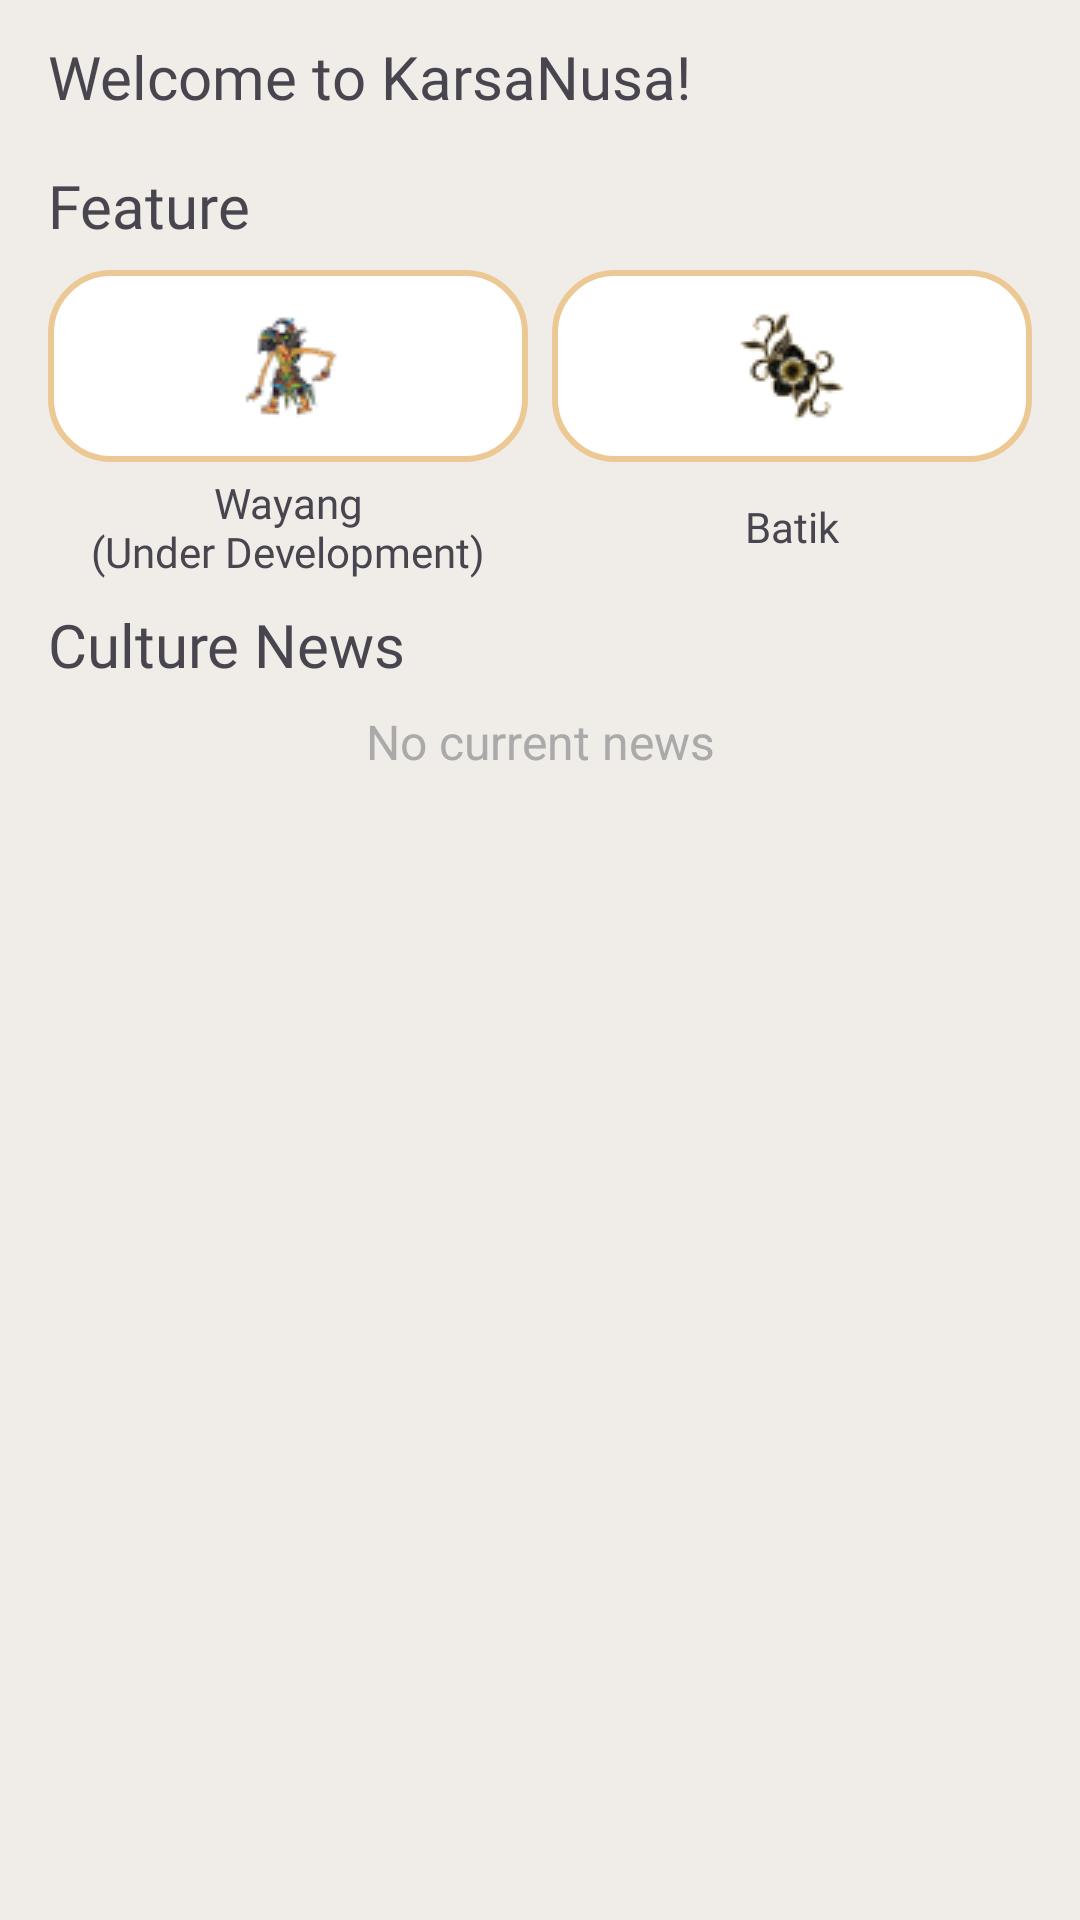

Layout XML and referenced resources for this Android screen:
<!-- AndroidManifest.xml: application theme Theme.KarsaNusa -->
<!-- res/layout/fragment_home.xml -->
<?xml version="1.0" encoding="utf-8"?>
<androidx.constraintlayout.widget.ConstraintLayout
    xmlns:android="http://schemas.android.com/apk/res/android"
    xmlns:app="http://schemas.android.com/apk/res-auto"
    xmlns:tools="http://schemas.android.com/tools"
    android:id="@+id/fragment_home"
    android:layout_width="match_parent"
    android:layout_height="match_parent"
    android:padding="4dp"
    android:background="@color/background_main"
    tools:context=".view.ui.home.HomeFragment">

    <androidx.core.widget.NestedScrollView
        android:layout_width="match_parent"
        android:layout_height="match_parent"
        app:layout_constraintTop_toTopOf="parent"
        app:layout_constraintStart_toStartOf="parent"
        app:layout_constraintEnd_toEndOf="parent"
        app:layout_constraintBottom_toBottomOf="parent">

        <LinearLayout
            android:layout_width="match_parent"
            android:layout_height="wrap_content"
            android:orientation="vertical"
            android:padding="8dp">

            <TextView
                android:id="@+id/home_welcome_text"
                android:layout_width="match_parent"
                android:layout_height="wrap_content"
                android:layout_marginStart="4dp"
                android:layout_marginEnd="4dp"
                android:ellipsize="end"
                android:text="@string/title_welcome"
                android:textSize="20sp"
                android:fontFamily="@font/poppins_bold"
                android:textAppearance="@style/TextAppearance.AppCompat.Small" />

            <androidx.recyclerview.widget.RecyclerView
                android:id="@+id/home_carousel_recycler_view"
                android:layout_width="match_parent"
                android:layout_height="wrap_content"
                android:layout_marginTop="8dp"
                android:layout_marginStart="4dp"
                android:layout_marginEnd="4dp"
                android:clipChildren="false"
                android:clipToPadding="false"/>

            <TextView
                android:id="@+id/tvFeature"
                android:layout_width="match_parent"
                android:layout_height="wrap_content"
                android:layout_marginStart="4dp"
                android:layout_marginEnd="4dp"
                android:layout_marginTop="8dp"
                android:fontFamily="@font/poppins_bold"
                android:text="@string/feature"
                android:textSize="20sp" />

            <LinearLayout
                android:layout_width="match_parent"
                android:layout_height="wrap_content"
                android:orientation="horizontal"
                android:layout_marginTop="8dp"
                android:gravity="center">

                <ImageButton
                    android:id="@+id/button_1"
                    android:layout_width="64dp"
                    android:layout_height="64dp"
                    android:layout_marginStart="4dp"
                    android:layout_marginEnd="4dp"
                    android:layout_weight="1"
                    android:background="@drawable/button_outline"
                    android:src="@drawable/button_wayang" />

                <ImageButton
                    android:id="@+id/button_2"
                    android:layout_width="64dp"
                    android:layout_height="64dp"
                    android:layout_weight="1"
                    android:layout_marginStart="4dp"
                    android:layout_marginEnd="4dp"
                    android:background="@drawable/button_outline"
                    android:src="@drawable/button_batik" />
            </LinearLayout>

            <LinearLayout
                android:layout_width="match_parent"
                android:layout_height="wrap_content"
                android:orientation="horizontal"
                android:layout_marginTop="4dp"
                android:gravity="center">

                <TextView
                    android:id="@+id/textButton_1"
                    android:layout_width="0dp"
                    android:layout_height="wrap_content"
                    android:layout_weight="1"
                    android:layout_marginStart="4dp"
                    android:layout_marginEnd="4dp"
                    android:text="@string/wayang_n_under_development"
                    android:fontFamily="@font/poppins_medium"
                    android:gravity="center"/>

                <TextView
                    android:id="@+id/textButton_2"
                    android:layout_width="0dp"
                    android:layout_height="wrap_content"
                    android:layout_weight="1"
                    android:layout_marginStart="4dp"
                    android:layout_marginEnd="4dp"
                    android:text="@string/batik"
                    android:fontFamily="@font/poppins_medium"
                    android:gravity="center"/>
            </LinearLayout>

            <TextView
                android:id="@+id/tvCulturalNews"
                android:layout_width="match_parent"
                android:layout_height="wrap_content"
                android:text="@string/culture_news"
                android:textSize="20sp"
                android:fontFamily="@font/poppins_bold"
                android:layout_marginStart="4dp"
                android:layout_marginEnd="4dp"
                android:layout_marginTop="8dp"/>

            <ProgressBar
                android:id="@+id/progressBarCulturalNews"
                android:layout_width="wrap_content"
                android:layout_height="wrap_content"
                android:layout_marginTop="16dp"
                android:visibility="gone" />

            <TextView
                android:id="@+id/tvEmptyMessage"
                android:layout_width="match_parent"
                android:layout_height="wrap_content"
                android:text="@string/unavailable_news"
                android:textColor="@android:color/darker_gray"
                android:layout_marginTop="8dp"
                android:layout_marginStart="4dp"
                android:layout_marginEnd="4dp"
                android:gravity="center"
                android:textSize="16sp" />

            
            <androidx.recyclerview.widget.RecyclerView
                android:id="@+id/rvCulturalNews"
                android:layout_width="match_parent"
                android:layout_height="wrap_content"
                android:padding="8dp"
                android:nestedScrollingEnabled="false"
                app:layoutManager="androidx.recyclerview.widget.LinearLayoutManager"
                android:orientation="horizontal"
                tools:listitem="@layout/item_news" />

        </LinearLayout>
    </androidx.core.widget.NestedScrollView>
</androidx.constraintlayout.widget.ConstraintLayout>
<!-- res/layout/item_news.xml (included above) -->
<androidx.constraintlayout.widget.ConstraintLayout
    xmlns:android="http://schemas.android.com/apk/res/android"
    xmlns:app="http://schemas.android.com/apk/res-auto"
    android:layout_width="match_parent"
    android:layout_height="wrap_content">

    <androidx.cardview.widget.CardView
        android:layout_width="0dp"
        android:layout_height="wrap_content"
        android:layout_margin="8dp"
        android:radius="8dp"
        app:cardElevation="2dp"
        app:layout_constraintTop_toTopOf="parent"
        app:layout_constraintBottom_toBottomOf="parent"
        app:layout_constraintStart_toStartOf="parent"
        app:layout_constraintEnd_toEndOf="parent">

        <androidx.constraintlayout.widget.ConstraintLayout
            android:layout_width="match_parent"
            android:layout_height="wrap_content"
            android:padding="8dp">

            <ImageView
                android:id="@+id/ivItemThumbnail"
                android:layout_width="0dp"
                android:layout_height="0dp"
                android:contentDescription="News Description"
                android:scaleType="centerCrop"
                app:layout_constraintTop_toTopOf="parent"
                app:layout_constraintEnd_toEndOf="parent"
                app:layout_constraintStart_toStartOf="parent"
                app:layout_constraintDimensionRatio="16:9"
                app:layout_constraintWidth_percent="1.0" />

            <TextView
                android:id="@+id/tvItemTitle"
                android:layout_width="0dp"
                android:layout_height="wrap_content"
                android:gravity="start"
                android:layout_marginStart="8dp"
                android:layout_marginEnd="8dp"
                android:layout_marginTop="8dp"
                android:textSize="16sp"
                android:textStyle="bold"
                android:fontFamily="sans-serif-medium"
                app:layout_constraintTop_toBottomOf="@id/ivItemThumbnail"
                app:layout_constraintEnd_toEndOf="parent"
                app:layout_constraintStart_toStartOf="parent" />

            <TextView
                android:id="@+id/tvItemSnippet"
                android:layout_width="0dp"
                android:layout_height="wrap_content"
                android:layout_marginStart="8dp"
                android:layout_marginTop="8dp"
                android:layout_marginEnd="8dp"
                android:fontFamily="sans-serif-medium"
                android:textColor="@android:color/darker_gray"
                android:textSize="14sp"
                app:layout_constraintBottom_toBottomOf="parent"
                app:layout_constraintEnd_toEndOf="parent"
                app:layout_constraintHorizontal_bias="0.0"
                app:layout_constraintStart_toStartOf="parent"
                app:layout_constraintTop_toBottomOf="@id/tvItemTitle"
                app:layout_constraintVertical_bias="0.0" />

            <TextView
                android:id="@+id/tvItemLink"
                android:layout_width="0dp"
                android:layout_height="wrap_content"
                android:layout_marginStart="8dp"
                android:layout_marginEnd="8dp"
                android:layout_marginTop="8dp"
                android:textSize="14sp"
                android:textStyle="bold"
                android:text="@string/read_more"
                android:fontFamily="sans-serif-medium"
                android:textColor="@color/read_more"
                app:layout_constraintTop_toBottomOf="@id/tvItemSnippet"
                app:layout_constraintStart_toStartOf="parent"
                app:layout_constraintEnd_toEndOf="parent"
                app:layout_constraintBottom_toBottomOf="parent" />

        </androidx.constraintlayout.widget.ConstraintLayout>
    </androidx.cardview.widget.CardView>
</androidx.constraintlayout.widget.ConstraintLayout>
<!-- resources referenced by this layout -->
<resources>
  <color name="background_main">#F0ECE7</color>
  <color name="read_more">#ff9d00</color>
  <!-- drawable button_batik: png bitmap (drawable, 2628 bytes) -->
  <!-- drawable button_outline (drawable) -->
  <layer-list xmlns:android="http://schemas.android.com/apk/res/android">
      <item>
          <shape>
              <solid android:color="@android:color/white" />
              <stroke
                  android:width="2dp"
                  android:color="#ECC994" />
              <corners android:radius="20dp" />
          </shape>
      </item>
  </layer-list>
  <!-- drawable button_wayang: png bitmap (drawable, 2443 bytes) -->
  <string name="batik">Batik</string>
  <string name="culture_news">Culture News</string>
  <string name="feature">Feature</string>
  <string name="read_more">Read more</string>
  <string name="title_welcome">Welcome to KarsaNusa!</string>
  <string name="unavailable_news">No current news</string>
  <string name="wayang_n_under_development">Wayang\n(Under Development)</string>
  <style name="Theme.KarsaNusa" parent="Base.Theme.KarsaNusa" />
  <style name="Base.Theme.KarsaNusa" parent="Theme.Material3.DayNight.NoActionBar">
          
          
      </style>
</resources>
